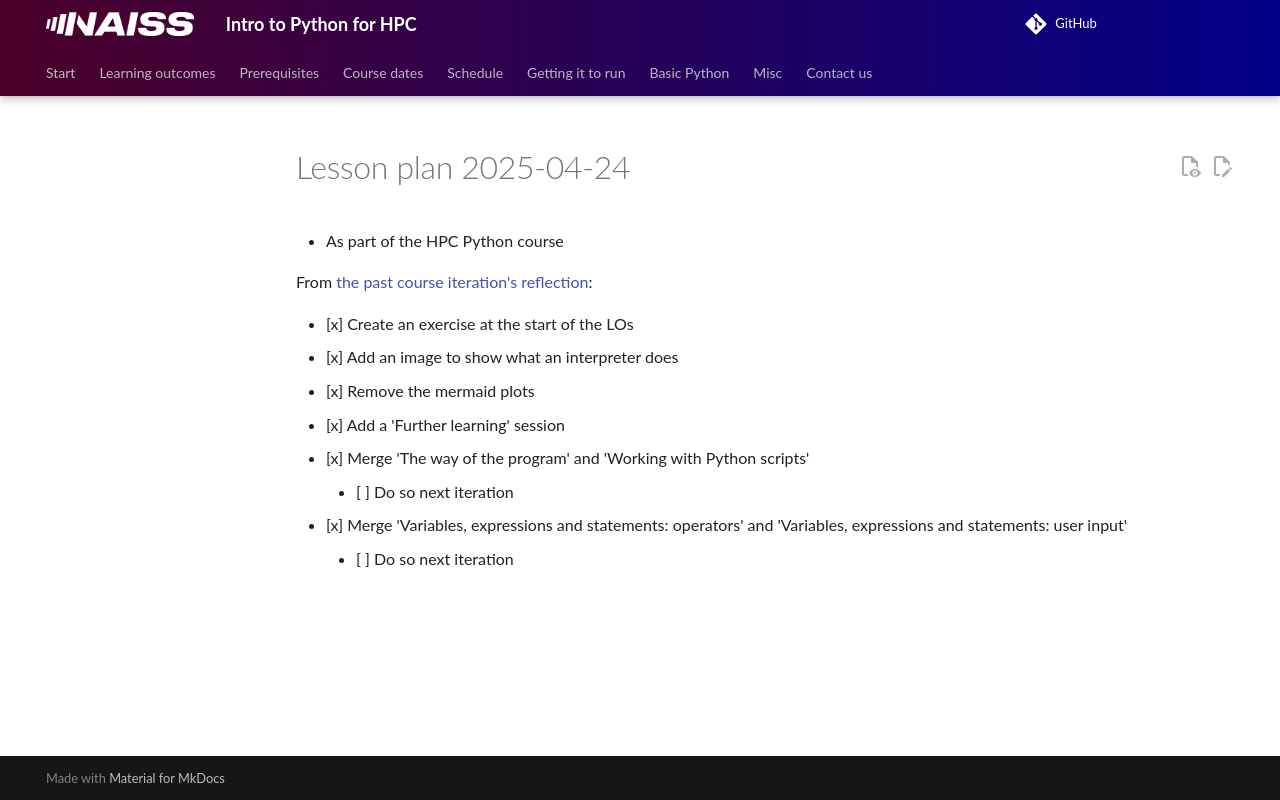

repository: UPPMAX/naiss_intro_python · page: lesson_plans/20250424/index.html · generator: mkdocs

# Lesson plan 2025-04-24

- As part of the HPC Python course

From [the past course iteration's reflection](../../reflections/20250304/README.md):

- [x] Create an exercise at the start of the LOs
- [x] Add an image to show what an interpreter does
- [x] Remove the mermaid plots
- [x] Add a 'Further learning' session

- [x] Merge 'The way of the program' and 'Working with Python scripts'
    - [ ] Do so next iteration
- [x] Merge 'Variables, expressions and statements: operators'
  and 'Variables, expressions and statements: user input'
    - [ ] Do so next iteration
